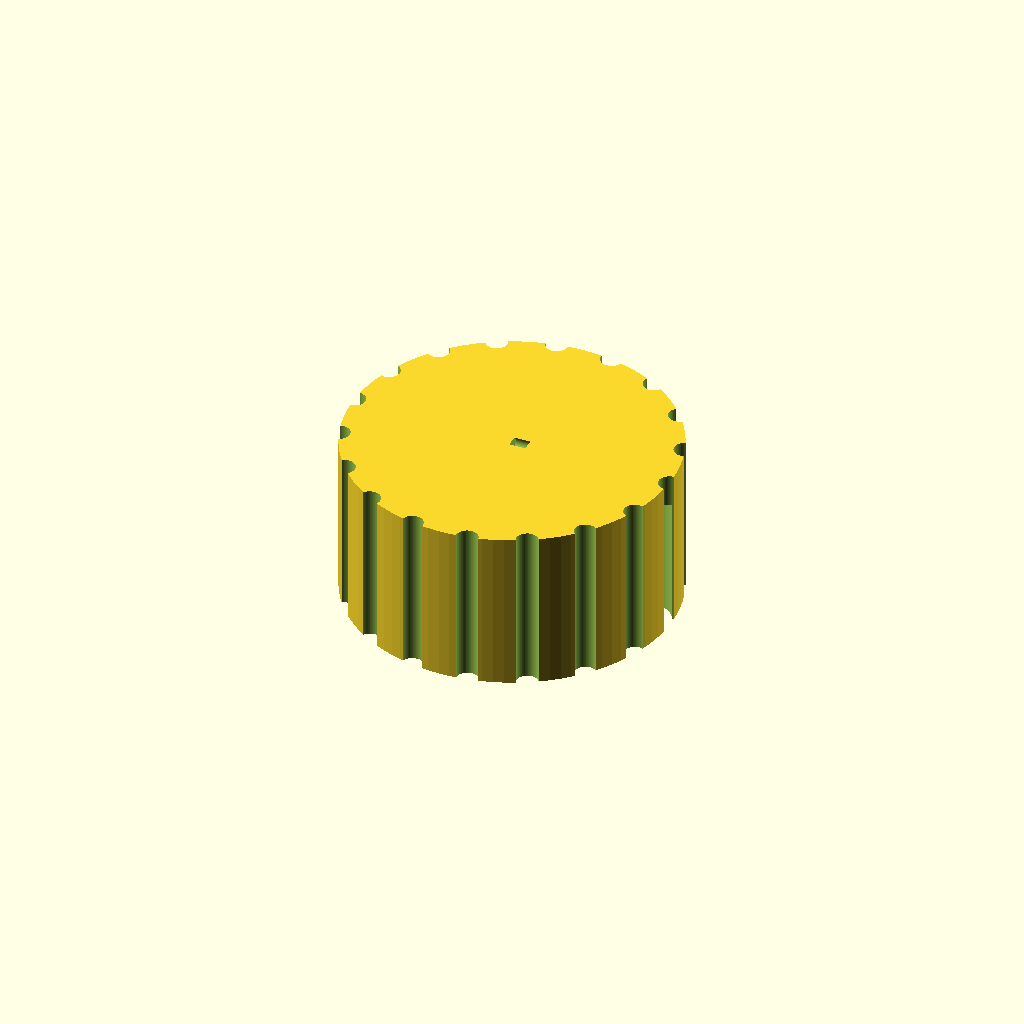
Cell 1: rendered with the file's own defaults.
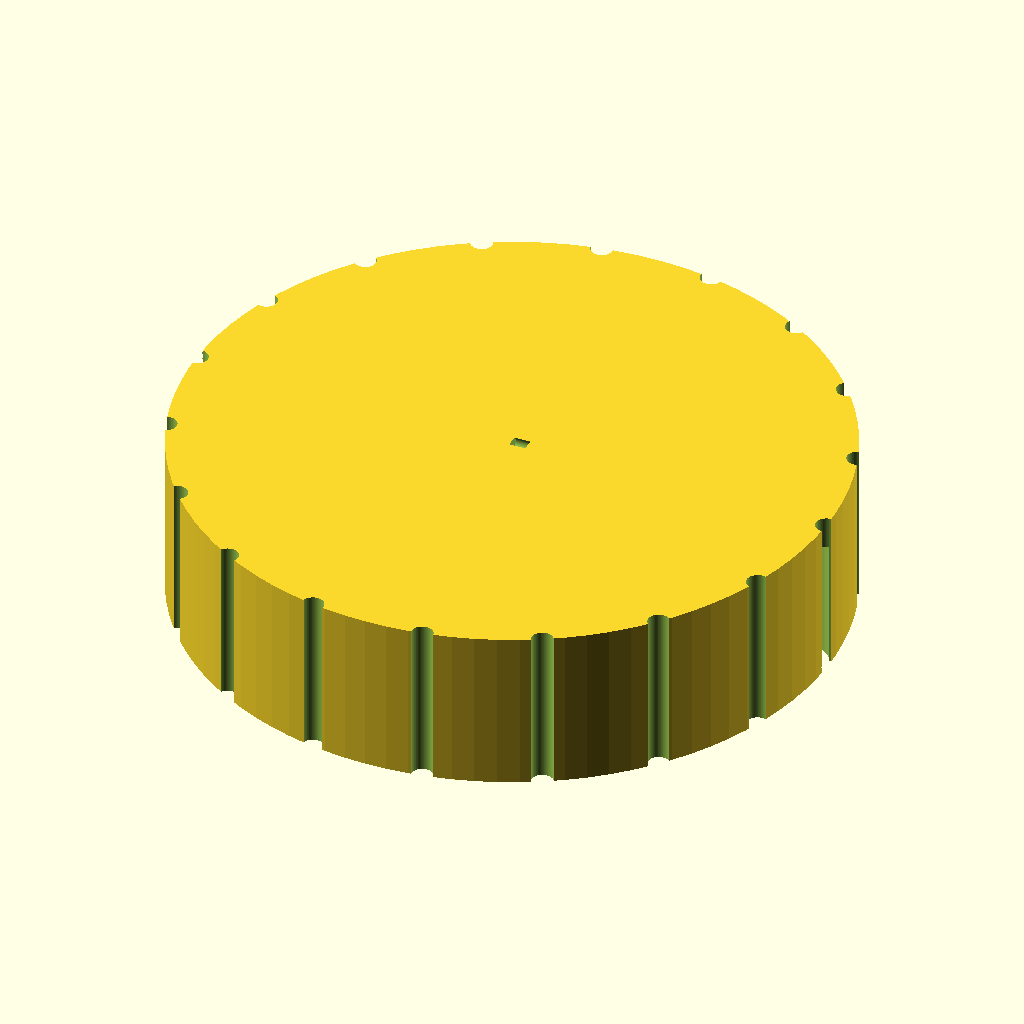
Cell 2 — knob_d set to 60, the other parameters unchanged.
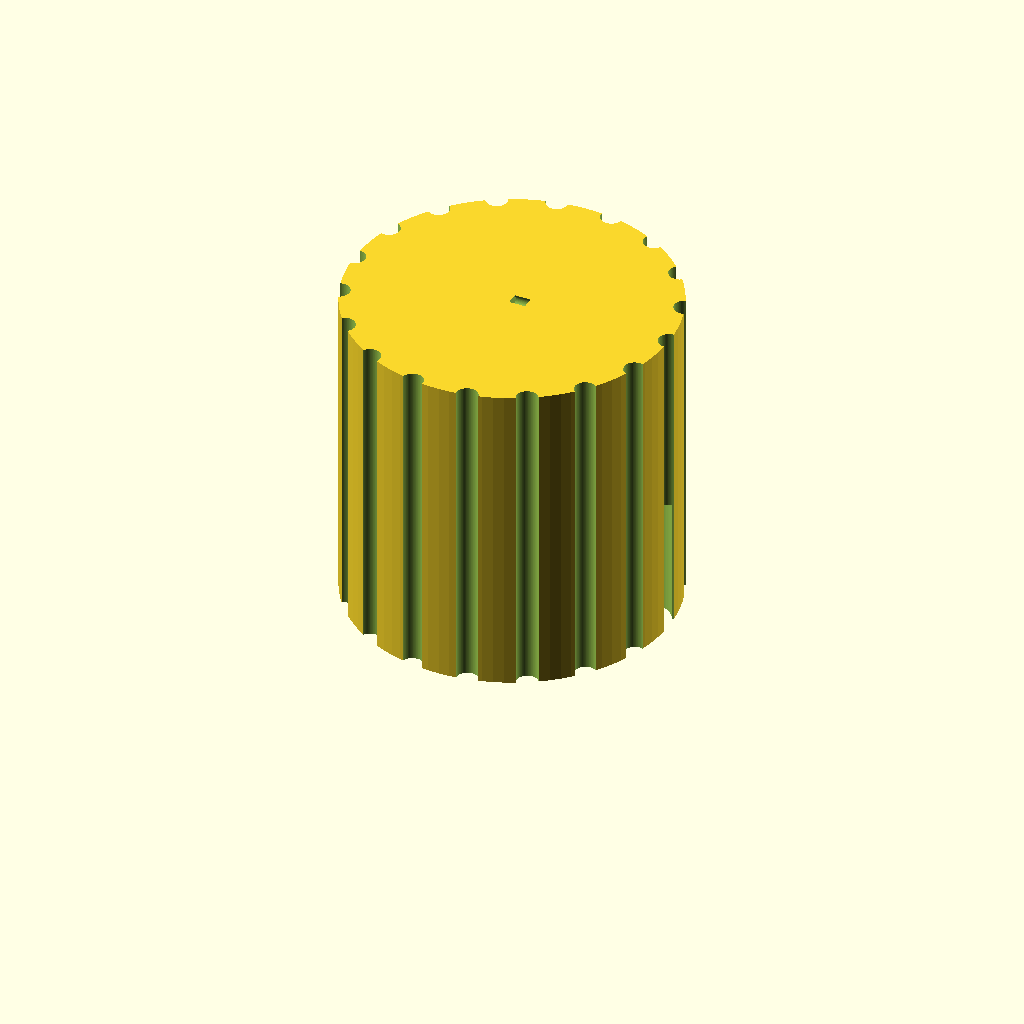
Cell 3: knob_h = 30 (everything else at default).
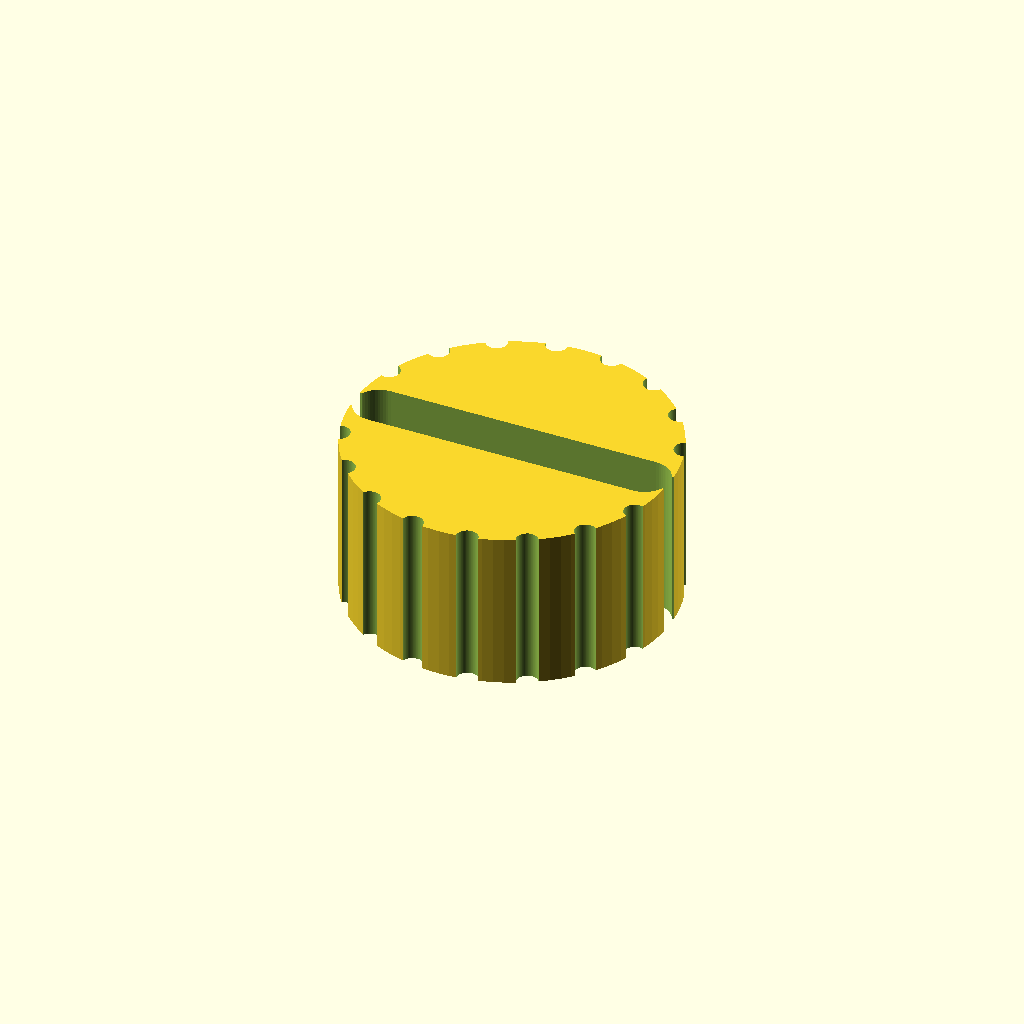
Cell 4 — bore_depth set to 24, the other parameters unchanged.
All cells are drawn from one camera (rotation 55°, 0°, 25°, orthographic, colour scheme Cornfield), so only the parameter changes between them.
OpenSCAD source file bench/results/gpu-v11s1-h1-g8/code/scadcoder-v11s1/dshaft_knob_6mm_s6_a1.scad:
// Hotplate stirrer knob - D-shaft adapter
// Print orientation: flat bottom on bed (z = 0), top face at z = 15

$fn = 96;

// ---- Dimensions (mm) ----
shaft_d      = 6;     // D-shaft diameter
knob_d       = 30;    // knob outer diameter
knob_h       = 15;    // knob height
bore_depth   = 12;    // D-bore depth from bottom face
bore_w       = 4.7;   // D-bore width (flat to opposite side)
groove_count = 18;    // vertical grip grooves
groove_d     = 2;     // groove diameter
ptr_w        = 1.5;   // pointer groove width
ptr_d        = 1;     // pointer groove depth
eps          = 0.5;   // cut overshoot

difference() {
    // Main body
    cylinder(d = knob_d, h = knob_h);

    // D-bore: circle with one side flattened
    translate([0, 0, -eps])
        hull()
            for (s = [-1, 1])
                translate([s * (knob_d / 2 - bore_w / 2), 0, 0])
                    cylinder(d = bore_w, h = bore_depth + eps, $fn = 64);

    // Vertical grip grooves
    for (i = [0 : groove_count - 1])
        rotate([0, 0, i * 360 / groove_count])
            translate([knob_d / 2, 0, -eps])
                cylinder(d = groove_d, h = knob_h + 2 * eps);

    // Pointer groove on top face
    translate([0, 0, knob_h - eps])
        rotate([0, 90, 0])
            cylinder(d = ptr_w, h = ptr_d + eps);
}
Customizer parameters (derived from the source; name, type, default, range or options):
shaft_d: number, default 6
knob_d: number, default 30
knob_h: number, default 15
bore_depth: number, default 12
bore_w: number, default 4.7
groove_count: number, default 18
groove_d: number, default 2
ptr_w: number, default 1.5
ptr_d: number, default 1
eps: number, default 0.5
